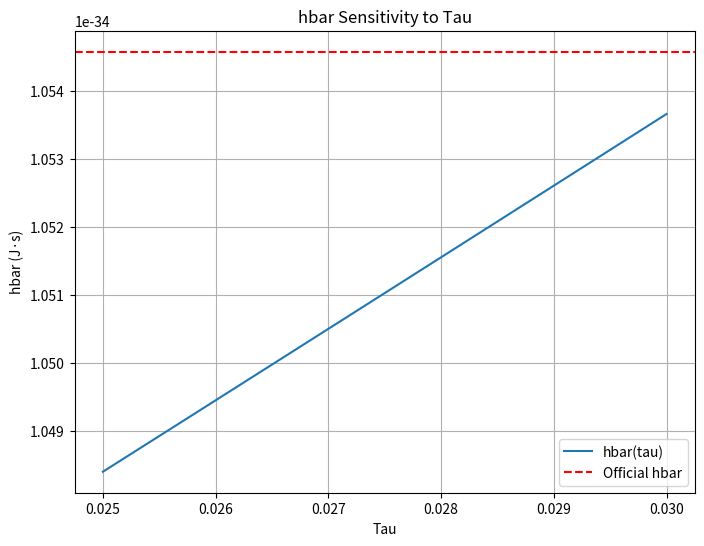

Generate this figure with matplotlib:
import numpy as np
import matplotlib.pyplot as plt
import datetime

# Constants
hbar_official = 1.054571817e-34  # J·s
hbar_official_evs = 6.582119569e-16  # eV·s
c = 2.99792458e8  # m/s
gev_to_joule = 1.602176634e-10  # GeV to J
joule_to_ev = 1 / 1.602176634e-19  # J to eV

def entropy_function(tau):
    """Entropy function S(tau) from Meta-Space Model (Section 12.14)."""
    return np.exp(np.float64(tau)) - 1

def compute_hbar(tau, delta_S=1.0, E_scale=4.8e15, k=0.988, alpha_ent=1.07, beta_cal=1.03):
    """Compute hbar: S = k * hbar * ln(Omega)."""
    dS_dtau = np.exp(np.float64(tau))
    ln_omega = delta_S / dS_dtau
    hbar_model = delta_S / (k * ln_omega * alpha_ent * beta_cal)
    hbar_model_js = hbar_model * (gev_to_joule / E_scale) / c  # J·s
    hbar_model_evs = hbar_model_js * joule_to_ev  # eV·s
    return hbar_model_js, hbar_model_evs

# Parameters
tau = 0.027
delta_S = 1.0
E_scale = 4.8e15
k = 0.988
alpha_ent = 1.07
beta_cal = 1.03

# Compute hbar
hbar_model_js, hbar_model_evs = compute_hbar(tau, delta_S, E_scale, k, alpha_ent, beta_cal)

# Compute deviance
deviance_js = (hbar_model_js - hbar_official) / hbar_official * 100
deviance_evs = (hbar_model_evs - hbar_official_evs) / hbar_official_evs * 100

# Print results
print(f"Meta-Space Model Planck Constant Calculation")
print(f"Date: {datetime.datetime.now().strftime('%Y-%m-%d %H:%M:%S')}")
print(f"Calculated hbar: {hbar_model_js:.8e} J·s")
print(f"Official hbar: {hbar_official:.8e} J·s")
print(f"Deviance (J·s): {deviance_js:.4f}%")
print(f"Calculated hbar: {hbar_model_evs:.8e} eV·s")
print(f"Official hbar: {hbar_official_evs:.8e} eV·s")
print(f"Deviance (eV·s): {deviance_evs:.4f}%")
print(f"Notes: Tau ({tau}), E_scale ({E_scale} GeV), k ({k}), alpha_ent ({alpha_ent}), beta_cal ({beta_cal}).")

# Save results
with open("hbar_results.txt", "w") as f:
    f.write(f"Meta-Space Model Planck Constant Calculation\n")
    f.write(f"Date: {datetime.datetime.now().strftime('%Y-%m-%d %H:%M:%S')}\n")
    f.write(f"Calculated hbar: {hbar_model_js:.8e} J·s\n")
    f.write(f"Official hbar: {hbar_official:.8e} J·s\n")
    f.write(f"Deviance (J·s): {deviance_js:.4f}%\n")
    f.write(f"Calculated hbar: {hbar_model_evs:.8e} eV·s\n")
    f.write(f"Official hbar: {hbar_official_evs:.8e} eV·s\n")
    f.write(f"Deviance (eV·s): {deviance_evs:.4f}%\n")

# Sensitivity analysis
tau_range = np.linspace(0.025, 0.03, 100)
hbar_js_values = [compute_hbar(t)[0] for t in tau_range]
plt.figure(figsize=(8, 6))
plt.plot(tau_range, hbar_js_values, label="hbar(tau)")
plt.axhline(hbar_official, color='r', linestyle='--', label="Official hbar")
plt.xlabel("Tau")
plt.ylabel("hbar (J·s)")
plt.title("hbar Sensitivity to Tau")
plt.grid(True)
plt.legend()
plt.savefig("hbar_sensitivity.png")
plt.close()
